Labelled photos from "lab_husky", an image-classification folder in abhi-shek/training_data. The possible labels are: husky, lab.

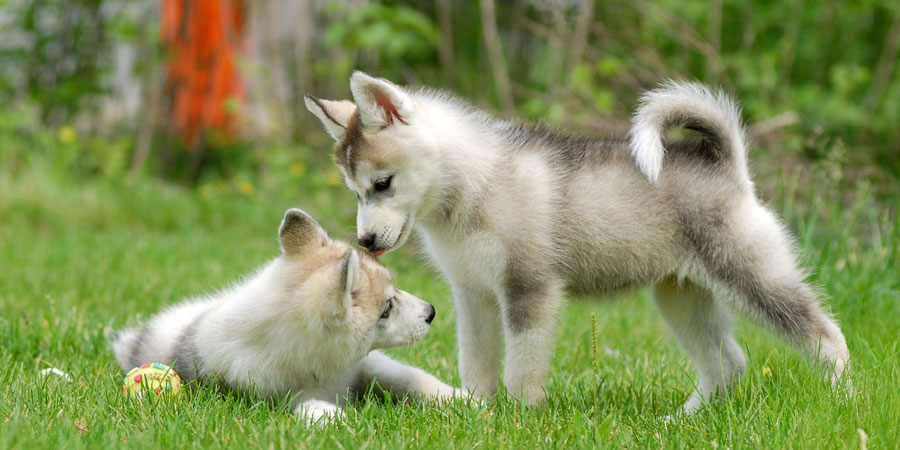
Label: husky

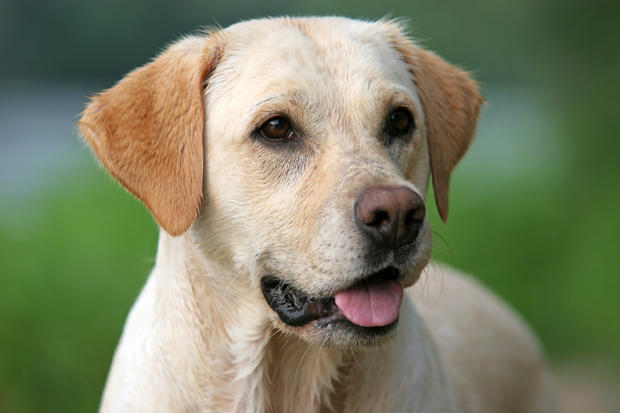
Label: lab

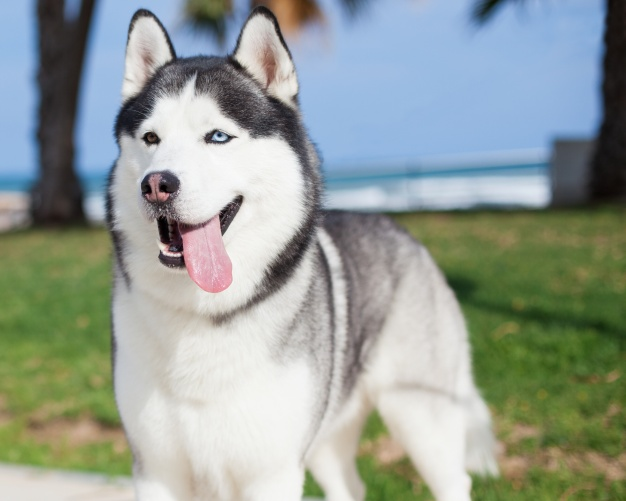
Label: husky

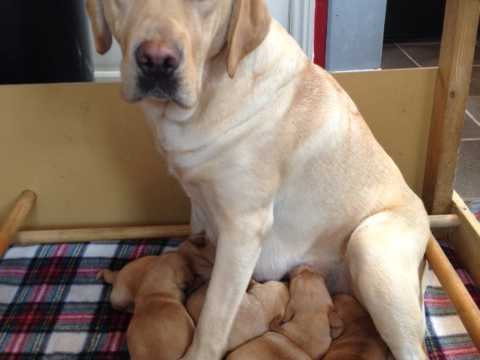
Label: lab

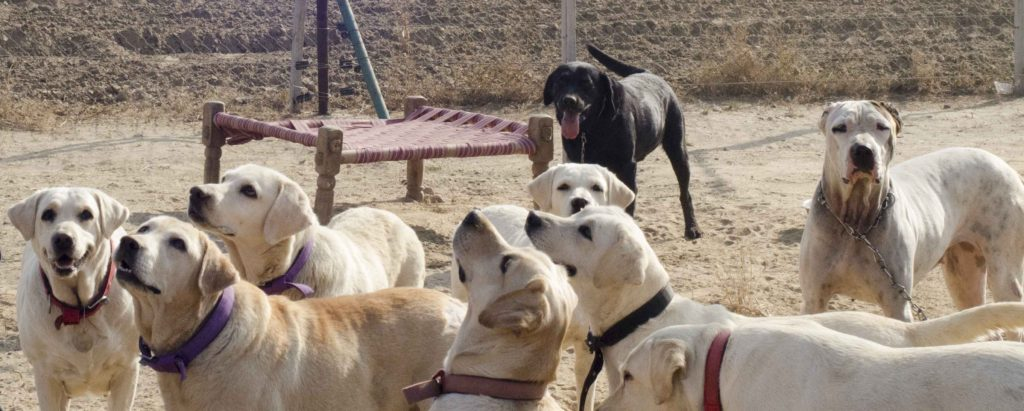
Label: lab

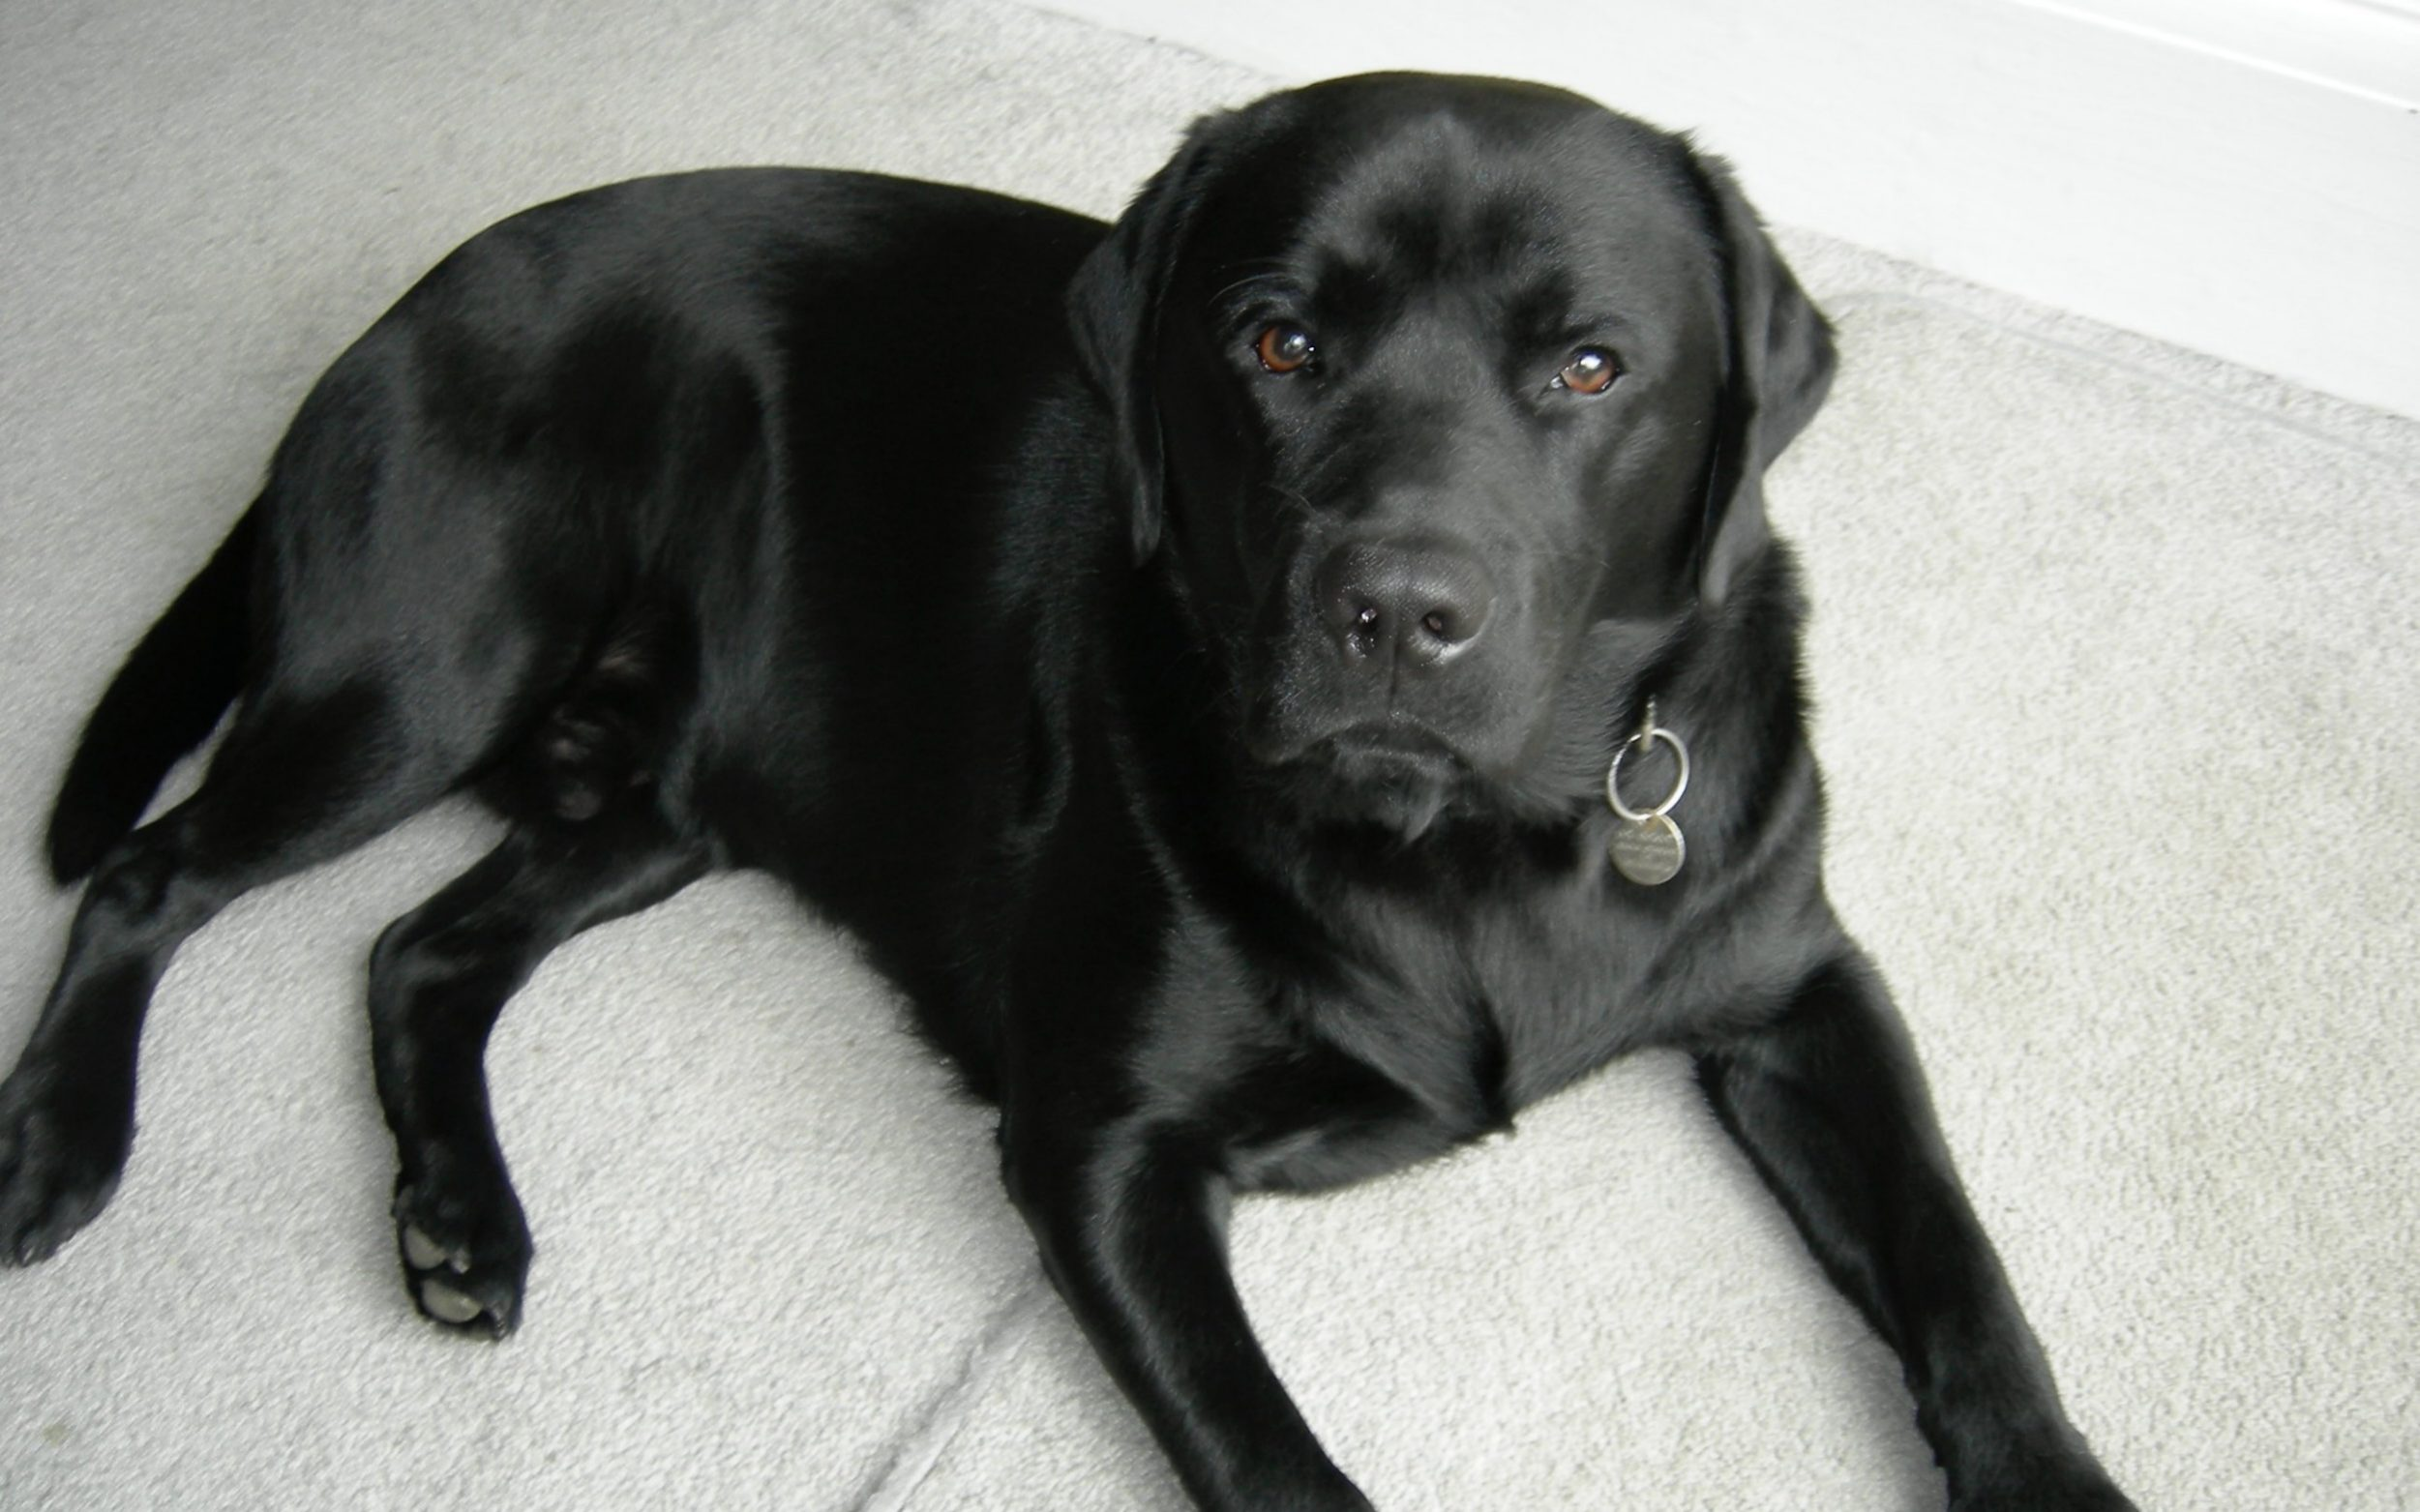
Label: lab
